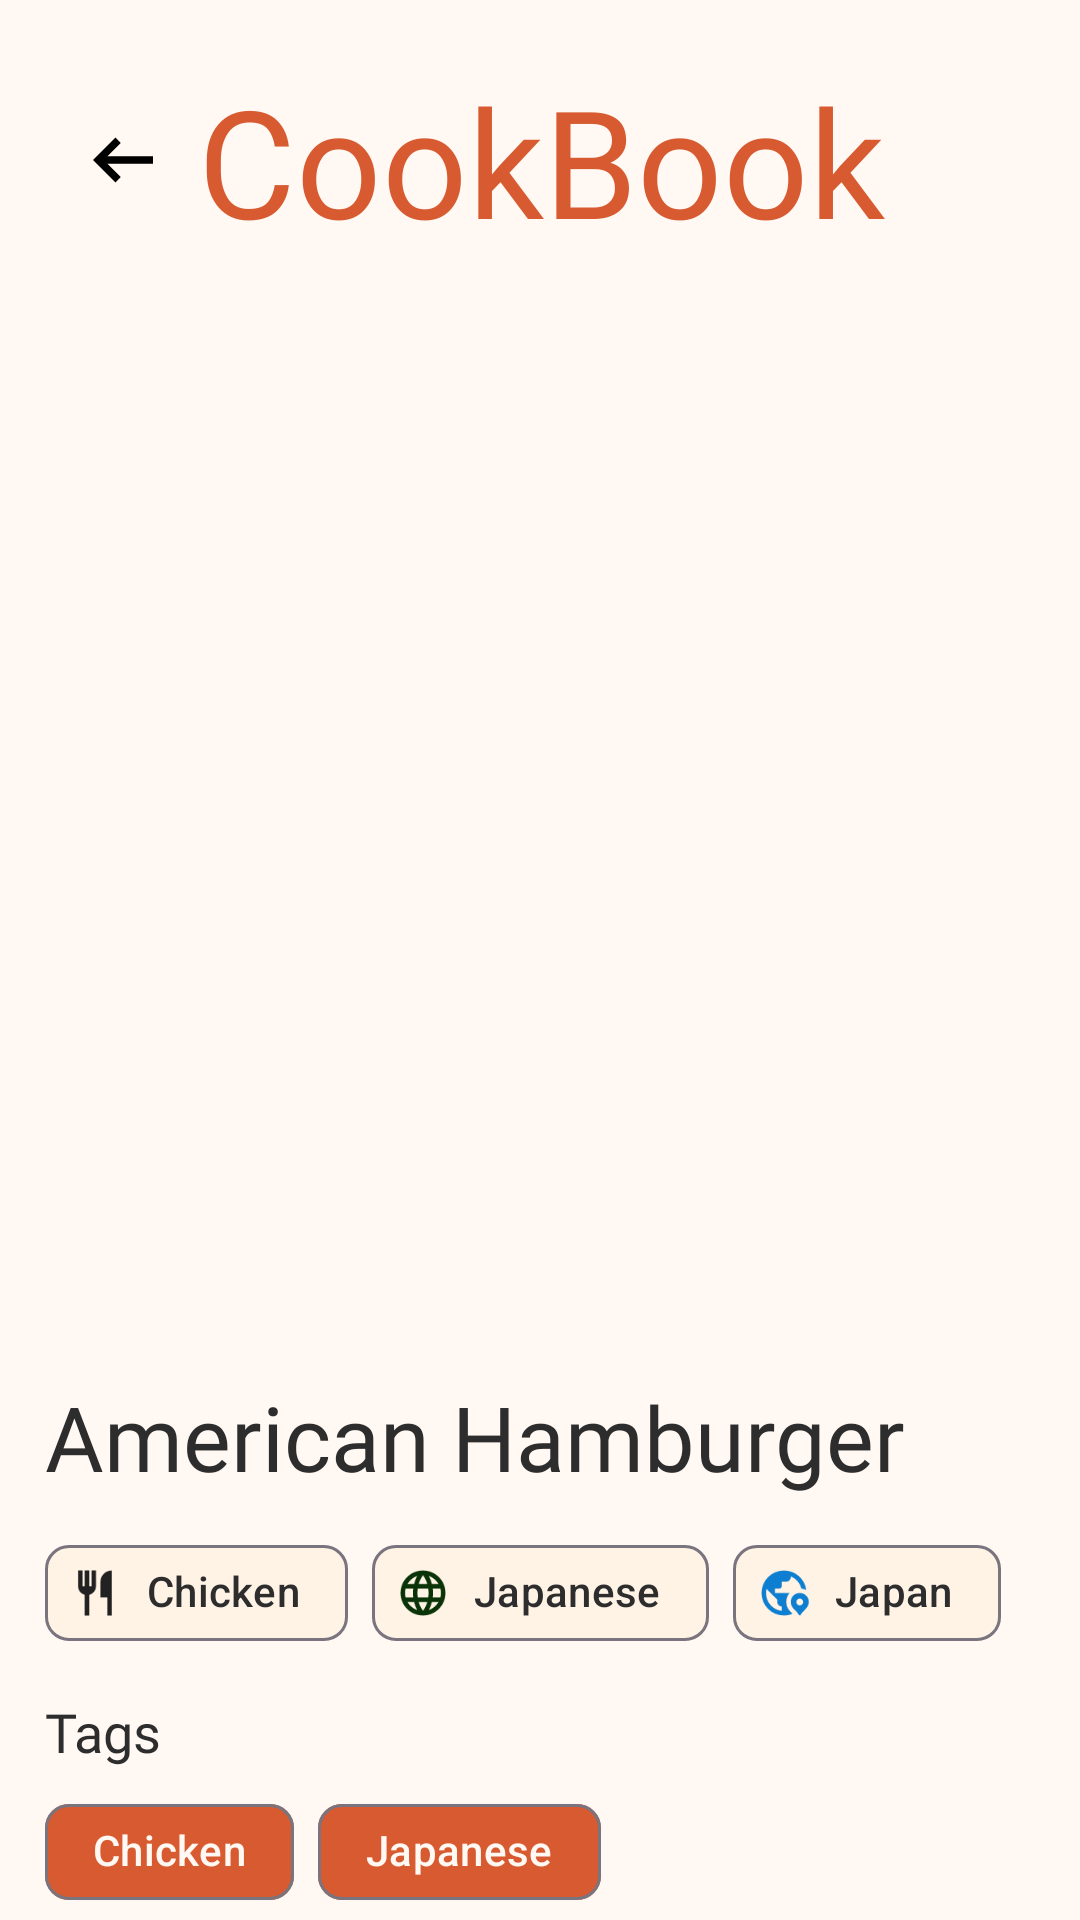

Write the Android layout XML for this screen, with the resource values it uses.
<!-- AndroidManifest.xml: application theme Theme.CookBook -->
<!-- res/layout/fragment_detail.xml -->
<?xml version="1.0" encoding="utf-8"?>
<androidx.core.widget.NestedScrollView
    xmlns:android="http://schemas.android.com/apk/res/android"
    xmlns:app="http://schemas.android.com/apk/res-auto"
    xmlns:tools="http://schemas.android.com/tools"

    android:id="@+id/scrollViewDetail"
    android:layout_width="match_parent"
    android:layout_height="match_parent"

    android:fillViewport="true"
    android:background="@color/background"

    tools:context=".ui.fragments.detailfragments.DetailFragment">


    <androidx.constraintlayout.widget.ConstraintLayout
        android:layout_width="match_parent"
        android:layout_height="wrap_content">

        <com.airbnb.lottie.LottieAnimationView
            android:id="@+id/loadingAnimation"

            android:layout_width="match_parent"
            android:layout_height="match_parent"
            android:scaleType="fitCenter"
            android:visibility="gone"
            app:lottie_autoPlay="false"
            app:lottie_colorFilter="@color/primary"
            app:lottie_loop="false"
            app:lottie_rawRes="@raw/food_loading2"
            app:layout_constraintStart_toStartOf="parent"
            app:layout_constraintEnd_toEndOf="parent"
            app:layout_constraintTop_toTopOf="parent"
            app:layout_constraintBottom_toBottomOf="parent"/>

        <LinearLayout
            android:id="@+id/layoutDetail"
            android:layout_width="match_parent"
            android:layout_height="wrap_content"
            android:orientation="vertical"
            android:gravity="center_horizontal"
            android:visibility="visible"
            app:layout_constraintStart_toStartOf="parent"
            app:layout_constraintEnd_toEndOf="parent"
            app:layout_constraintTop_toTopOf="parent">

            <androidx.appcompat.widget.Toolbar
                android:id="@+id/toolBar"
                android:layout_width="match_parent"
                android:layout_height="wrap_content"

                android:layout_marginTop="20dp">

                <ImageButton
                    android:id="@+id/back"
                    android:layout_width="50dp"
                    android:layout_height="50dp"
                    android:src="@drawable/outline_arrow_left_alt_24"
                    android:backgroundTint="@color/background"
                    android:scaleType="centerCrop"
                    />


                <TextView

                    android:layout_width="wrap_content"
                    android:layout_height="wrap_content"

                    android:text="@string/app_name"

                    android:textSize="50sp"

                    android:textColor="@color/primary"

                    android:fontFamily="@font/poppins_semibold"

                    android:layout_gravity="center"/>


            </androidx.appcompat.widget.Toolbar>




            <com.google.android.material.imageview.ShapeableImageView

                android:id="@+id/ivDetailPhoto"

                android:layout_width="350dp"
                android:layout_height="350dp"

                android:layout_marginTop="10dp"

                android:scaleType="centerCrop"

                android:src="@drawable/hamburger"

                app:shapeAppearance="@style/RoundedSquare"/>




            <TextView

                android:id="@+id/tvTitle"

                android:layout_width="wrap_content"

                android:layout_height="wrap_content"

                android:text="American Hamburger"

                android:textSize="30sp"

                android:textColor="@color/text_primary"

                android:fontFamily="@font/plus_jakarta_sans_semibold"

                android:layout_gravity="start"

                android:layout_marginStart="15dp"

                android:layout_marginTop="12dp"/>




            <com.google.android.material.chip.ChipGroup

                android:layout_width="match_parent"

                android:layout_height="wrap_content"

                android:layout_marginStart="15dp"

                android:layout_marginEnd="15dp"

                android:layout_marginTop="8dp"

                app:chipSpacing="8dp"

                app:singleLine="true">


                <com.google.android.material.chip.Chip

                    android:id="@+id/chipCategory"

                    android:layout_width="wrap_content"

                    android:layout_height="wrap_content"

                    android:text="Chicken"

                    android:textColor="@color/text_primary"

                    app:chipIcon="@drawable/outline_restaurant_24"

                    app:chipBackgroundColor="@color/chip_background_color"/>



                <com.google.android.material.chip.Chip

                    android:id="@+id/chipArea"

                    android:layout_width="wrap_content"

                    android:layout_height="wrap_content"

                    android:text="Japanese"

                    android:textColor="@color/text_primary"

                    app:chipIcon="@drawable/language"

                    app:chipBackgroundColor="@color/chip_background_color"/>



                <com.google.android.material.chip.Chip

                    android:id="@+id/chipCountry"

                    android:layout_width="wrap_content"

                    android:layout_height="wrap_content"

                    android:text="Japan"

                    android:textColor="@color/text_primary"

                    app:chipIcon="@drawable/outline_globe_location_pin_24"

                    app:chipBackgroundColor="@color/chip_background_color"/>


            </com.google.android.material.chip.ChipGroup>

            <TextView

                android:layout_width="wrap_content"

                android:layout_height="wrap_content"

                android:text="@string/tags"

                android:textSize="18sp"

                android:textColor="@color/text_primary"

                android:fontFamily="@font/poppins_semibold"

                android:layout_gravity="start"

                android:layout_marginStart="15dp"

                android:layout_marginTop="10dp"/>




            <com.google.android.material.chip.ChipGroup

                android:layout_width="match_parent"

                android:layout_height="wrap_content"

                android:layout_marginStart="15dp"

                android:layout_marginEnd="15dp"

                android:layout_marginTop="4dp"

                app:chipSpacing="8dp"

                app:singleLine="true">


                <com.google.android.material.chip.Chip

                    android:id="@+id/chipTag1"

                    android:layout_width="wrap_content"

                    android:layout_height="wrap_content"

                    android:text="Chicken"

                    android:textColor="@color/background"

                    app:chipBackgroundColor="@color/primary"/>



                <com.google.android.material.chip.Chip

                    android:id="@+id/chipTag2"

                    android:layout_width="wrap_content"

                    android:layout_height="wrap_content"

                    android:text="Japanese"

                    android:textColor="@color/background"

                    app:chipBackgroundColor="@color/primary"/>


            </com.google.android.material.chip.ChipGroup>





            <TextView

                android:layout_width="wrap_content"

                android:layout_height="wrap_content"

                android:text="@string/ingredients"

                android:textSize="20sp"

                android:textColor="@color/text_primary"

                android:fontFamily="@font/plus_jakarta_sans_semibold"

                android:layout_gravity="start"

                android:layout_marginStart="15dp"

                android:layout_marginTop="12dp"/>





            <androidx.recyclerview.widget.RecyclerView

                android:id="@+id/rvIngredients"

                android:layout_width="match_parent"

                android:layout_height="wrap_content"

                android:layout_marginStart="10dp"

                android:layout_marginEnd="10dp"

                android:layout_marginTop="8dp"

                android:clipToPadding="false"

                android:nestedScrollingEnabled="false"

                tools:listitem="@layout/item_ingredients"/>





            <TextView

                android:layout_width="wrap_content"

                android:layout_height="wrap_content"

                android:text="@string/instructions"

                android:textSize="20sp"

                android:textColor="@color/text_primary"

                android:fontFamily="@font/plus_jakarta_sans_semibold"

                android:layout_gravity="start"

                android:layout_marginStart="15dp"

                android:layout_marginTop="12dp"/>





            <com.google.android.material.textview.MaterialTextView

                android:id="@+id/tvInstructions"

                android:layout_width="match_parent"

                android:layout_height="wrap_content"

                android:layout_marginHorizontal="16dp"

                android:layout_marginTop="12dp"

                android:layout_marginBottom="10dp"

                android:textSize="16sp"

                android:textColor="@color/text_primary"

                android:lineSpacingExtra="8dp"

                android:letterSpacing="0"

                android:fontFamily="@font/inter"

                android:textAlignment="viewStart"

                android:gravity="start"

                android:breakStrategy="high_quality"

                android:hyphenationFrequency="normal"/>





            <com.google.android.material.button.MaterialButton

                android:id="@+id/buttonYoutube"

                android:layout_width="match_parent"

                android:layout_height="60dp"

                android:layout_marginStart="15dp"

                android:layout_marginEnd="15dp"

                android:layout_marginTop="15dp"

                android:layout_marginBottom="30dp"

                android:text="@string/watch_on_youtube"

                android:textColor="@android:color/white"

                android:fontFamily="@font/plus_jakarta_sans_semibold"

                android:backgroundTint="@color/primary"

                app:cornerRadius="6dp"

                app:icon="@drawable/youtube"

                app:iconTint="@null"

                app:iconGravity="textStart"

                app:iconSize="30dp"/>
        </LinearLayout>

    </androidx.constraintlayout.widget.ConstraintLayout>


</androidx.core.widget.NestedScrollView>
<!-- res/layout/item_ingredients.xml (included above) -->
<?xml version="1.0" encoding="utf-8"?>
<com.google.android.material.card.MaterialCardView
    xmlns:android="http://schemas.android.com/apk/res/android"
    xmlns:app="http://schemas.android.com/apk/res-auto"

    android:layout_width="match_parent"
    android:layout_height="wrap_content"

    android:layout_marginVertical="4dp"

    app:cardCornerRadius="12dp"
    app:cardElevation="2dp"
    app:cardBackgroundColor="@color/card_background">


    <LinearLayout

        android:layout_width="match_parent"
        android:layout_height="wrap_content"

        android:orientation="horizontal"
        android:gravity="center_vertical"

        android:padding="10dp">


        <ImageView
            android:id="@+id/ivIngredient"

            android:layout_width="40dp"
            android:layout_height="40dp"

            android:layout_marginEnd="12dp"

            android:src="@drawable/baseline_check_circle_outline_24"/>


        <LinearLayout

            android:layout_width="0dp"
            android:layout_height="wrap_content"

            android:layout_weight="1"

            android:orientation="vertical">


            <TextView
                android:id="@+id/tvIngredient"

                android:layout_width="wrap_content"
                android:layout_height="wrap_content"

                android:text=""

                android:textSize="18sp"

                android:textColor="@color/text_primary"

                android:fontFamily="@font/poppins_semibold"/>


            <TextView
                android:id="@+id/tvMeasure"

                android:layout_width="wrap_content"
                android:layout_height="wrap_content"

                android:text=""

                android:textSize="14sp"

                android:textColor="@color/text_secondary"

                android:fontFamily="@font/inter"/>


        </LinearLayout>


    </LinearLayout>


</com.google.android.material.card.MaterialCardView>
<!-- resources referenced by this layout -->
<resources>
  <color name="background">#FFF8F3</color>
  <color name="card_background">#FFFFFF</color>
  <color name="chip_background_color">#FFF3E6</color>
  <color name="primary">#D85A30</color>
  <color name="text_primary">#2D2D2D</color>
  <color name="text_secondary">#808080</color>
  <!-- drawable baseline_check_circle_outline_24 (drawable) -->
  <vector xmlns:android="http://schemas.android.com/apk/res/android" android:height="60dp" android:tint="#257420" android:viewportHeight="24" android:viewportWidth="24" android:width="60dp">
        
      <path android:fillColor="@android:color/white" android:pathData="M16.59,7.58L10,14.17l-3.59,-3.58L5,12l5,5 8,-8zM12,2C6.48,2 2,6.48 2,12s4.48,10 10,10 10,-4.48 10,-10S17.52,2 12,2zM12,20c-4.42,0 -8,-3.58 -8,-8s3.58,-8 8,-8 8,3.58 8,8 -3.58,8 -8,8z"/>
      
  </vector>
  <!-- drawable outline_arrow_left_alt_24 (drawable) -->
  <vector xmlns:android="http://schemas.android.com/apk/res/android" android:autoMirrored="true" android:height="24dp" android:tint="#000000" android:viewportHeight="960" android:viewportWidth="960" android:width="24dp">
        
      <path android:fillColor="@android:color/white" android:pathData="M400,720L160,480L400,240L456,298L314,440L800,440L800,520L314,520L456,662L400,720Z"/>
      
  </vector>
  <!-- drawable outline_restaurant_24 (drawable) -->
  <vector xmlns:android="http://schemas.android.com/apk/res/android" android:height="24dp" android:tint="#212121" android:viewportHeight="960" android:viewportWidth="960" android:width="24dp">
        
      <path android:fillColor="@android:color/white" android:pathData="M280,880L280,514Q229,500 194.5,458Q160,416 160,360L160,80L240,80L240,360L280,360L280,80L360,80L360,360L400,360L400,80L480,80L480,360Q480,416 445.5,458Q411,500 360,514L360,880L280,880ZM680,880L680,560L560,560L560,280Q560,197 618.5,138.5Q677,80 760,80L760,880L680,880Z"/>
      
  </vector>
  <!-- drawable youtube (drawable) -->
  <vector xmlns:android="http://schemas.android.com/apk/res/android"
      android:width="120dp"
      android:height="90dp"
      android:viewportWidth="120"
      android:viewportHeight="90">
  
      <path
          android:fillColor="#FF0033"
          android:pathData="M60,10
                             C90,10 105,10 111,16
                             C117,22 117,30 117,45
                             C117,60 117,68 111,74
                             C105,80 90,80 60,80
                             C30,80 15,80 9,74
                             C3,68 3,60 3,45
                             C3,30 3,22 9,16
                             C15,10 30,10 60,10 Z" />
  
      <path
          android:fillColor="#FFFFFF"
          android:pathData="M48,28 L48,62 L78,45 Z" />
  
  </vector>
  <string name="app_name" translatable="false">CookBook </string>
  <string name="ingredients">Ingredients</string>
  <string name="instructions">Instructions</string>
  <string name="tags">Tags</string>
  <string name="watch_on_youtube">Watch On YouTube</string>
  <style name="RoundedSquare">
  
          <item name="cornerFamily">rounded</item>
          <item name="cornerSize">20dp</item>
  
      </style>
  <style name="Theme.CookBook" parent="Base.Theme.CookBook" />
  <style name="Base.Theme.CookBook" parent="Theme.Material3.DayNight.NoActionBar">
  
          <item name="colorPrimary">@color/primary</item>
          <item name="colorPrimaryContainer">@color/primary_container</item>
          <item name="colorOnPrimary">@color/surface</item>
  
          <item name="android:colorBackground">@color/background</item>
  
          <item name="colorSurface">@color/surface</item>
          <item name="colorOnSurface">@color/text_primary</item>
  
          <item name="android:textColorPrimary">@color/text_primary</item>
  
          <item name="colorError">@color/error</item>
  
          <item name="android:statusBarColor">@color/background</item>
          <item name="android:navigationBarColor">@color/background</item>
  
      </style>
  <color name="primary_container">#F4A261</color>
  <color name="surface">#FFFFFF</color>
  <color name="error">#F44336</color>
</resources>
